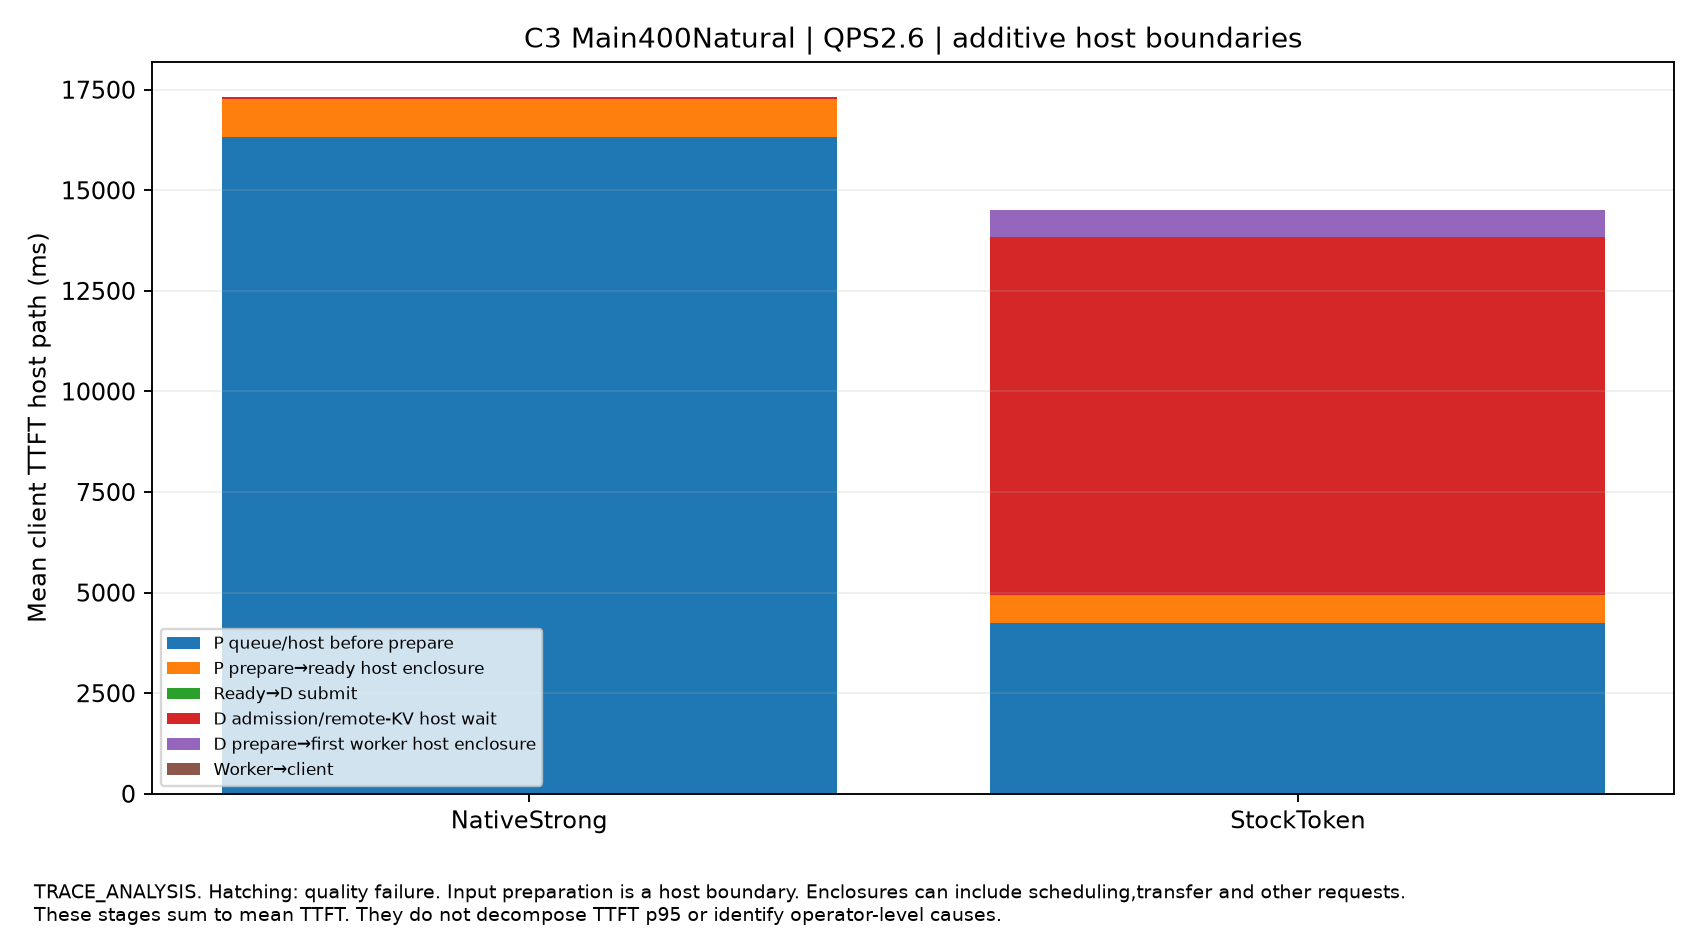

The table this chart was drawn from, first rows:
split, QPS, label, host_stage, mean_ms, independent_starts, quality_passed, scope
Main400Natural, 2.6, NativeStrong, P queue/host before prepare, 16328, 1, True, Additive mean client TTFT. Not TTFT p95 …
Main400Natural, 2.6, StockToken, P queue/host before prepare, 4233, 1, True, Additive mean client TTFT. Not TTFT p95 …
Main400Natural, 2.6, NativeStrong, P prepare→ready host enclosure, 929.9, 1, True, Additive mean client TTFT. Not TTFT p95 …
Main400Natural, 2.6, StockToken, P prepare→ready host enclosure, 717, 1, True, Additive mean client TTFT. Not TTFT p95 …
Main400Natural, 2.6, NativeStrong, Ready→D submit, 0.8828, 1, True, Additive mean client TTFT. Not TTFT p95 …
Main400Natural, 2.6, StockToken, Ready→D submit, 0.8356, 1, True, Additive mean client TTFT. Not TTFT p95 …
Main400Natural, 2.6, NativeStrong, D admission/remote-KV host wait, 48.72, 1, True, Additive mean client TTFT. Not TTFT p95 …
Main400Natural, 2.6, StockToken, D admission/remote-KV host wait, 8901, 1, True, Additive mean client TTFT. Not TTFT p95 …
Main400Natural, 2.6, NativeStrong, D prepare→first worker host enclosure, 20.54, 1, True, Additive mean client TTFT. Not TTFT p95 …
Main400Natural, 2.6, StockToken, D prepare→first worker host enclosure, 650, 1, True, Additive mean client TTFT. Not TTFT p95 …
Main400Natural, 2.6, NativeStrong, Worker→client, 0.4686, 1, True, Additive mean client TTFT. Not TTFT p95 …
Main400Natural, 2.6, StockToken, Worker→client, 0.2485, 1, True, Additive mean client TTFT. Not TTFT p95 …
